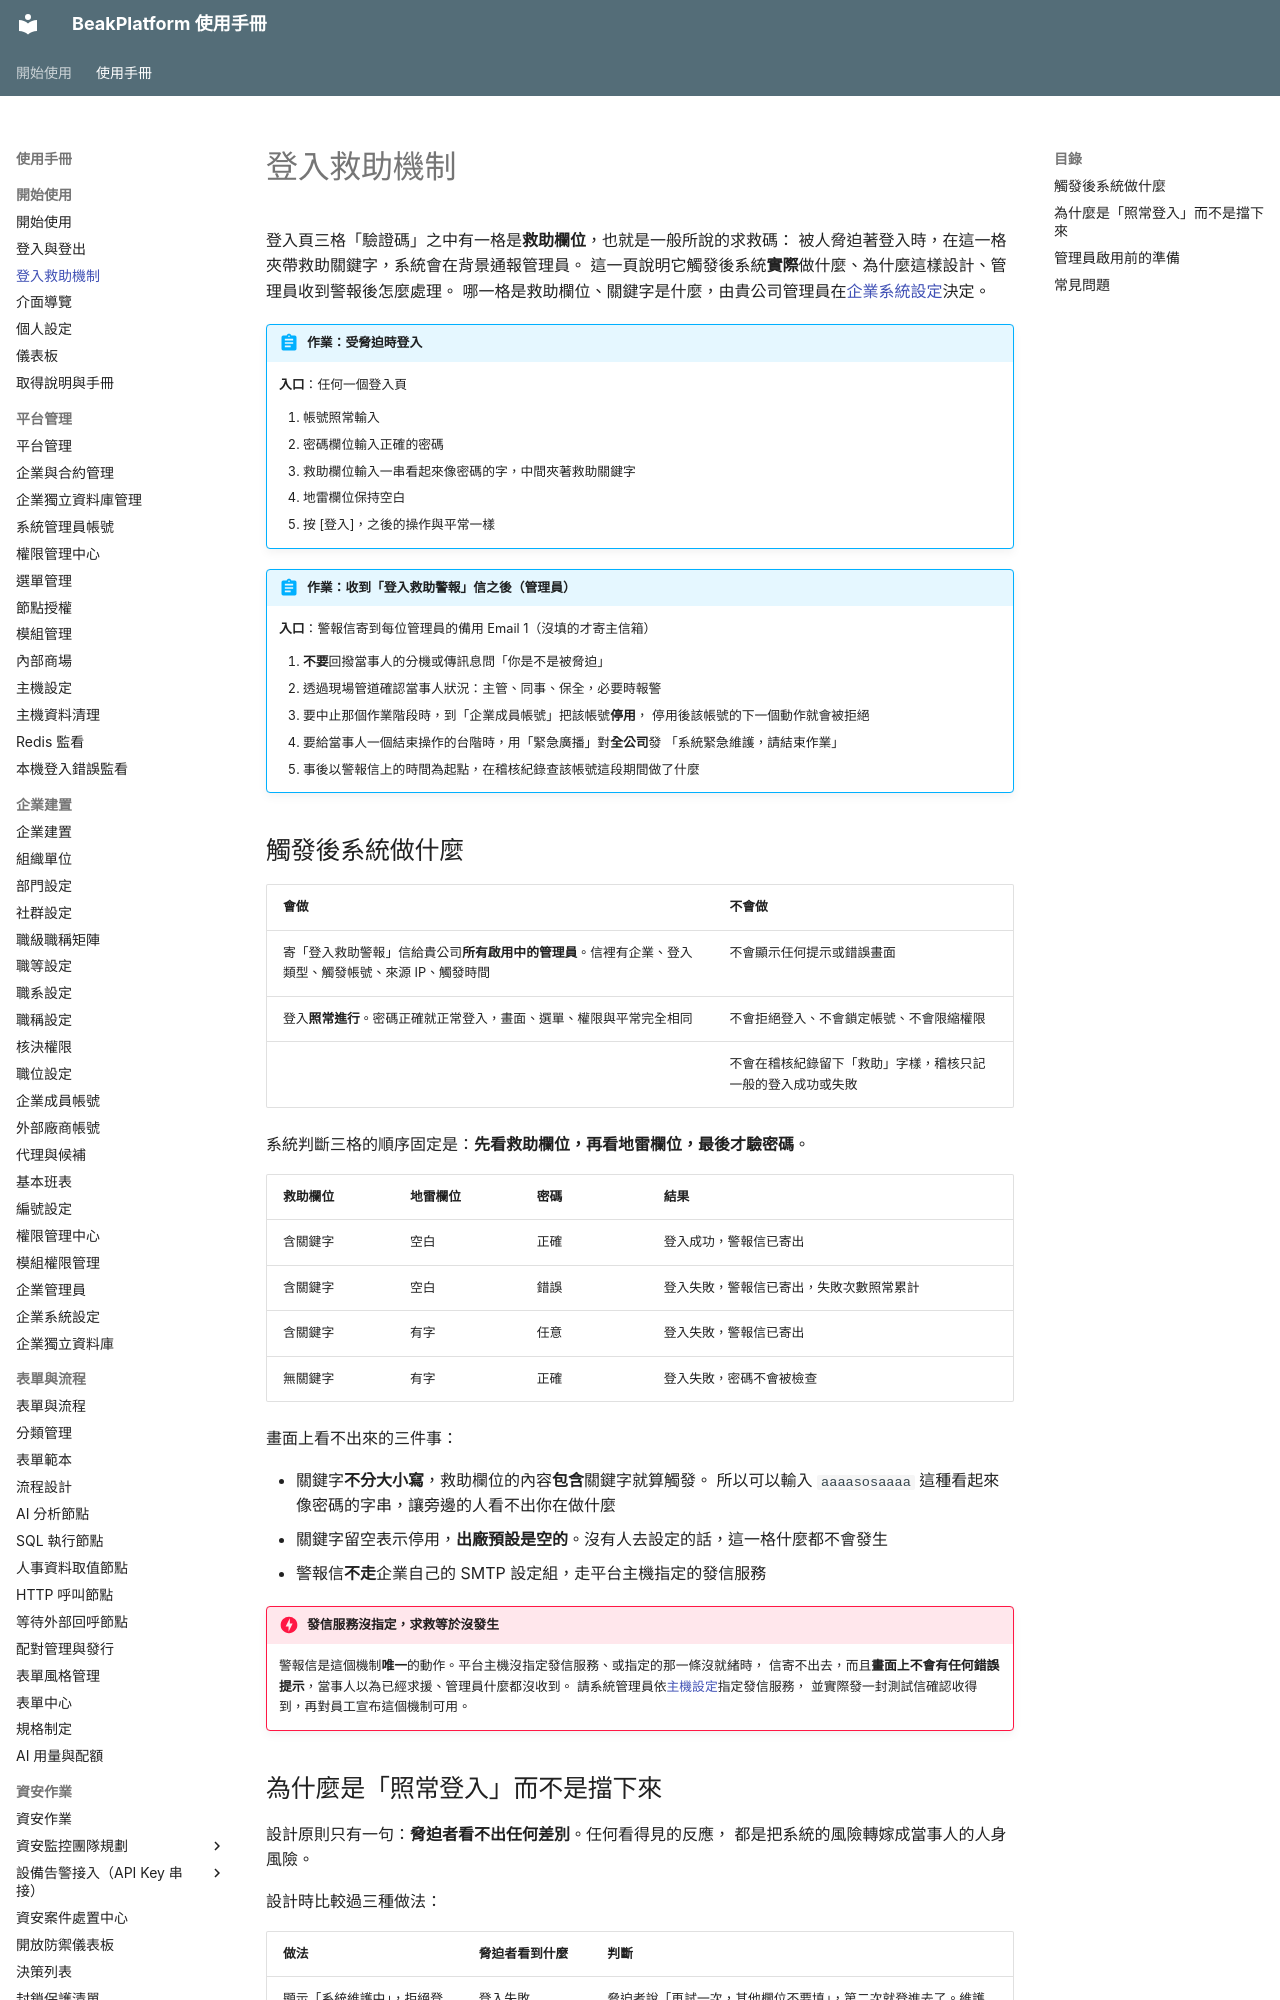

repository: ethan-beakmask/BeakPlatform · page: manual/01_getting_started/duress_login.html · generator: mkdocs

---
title: 登入救助機制
audience: ALL
order: 15
covers:
  - backend/app/api/auth.py
  - backend/app/services/login_security_service.py
  - backend/app/services/email_service.py
---

# 登入救助機制

登入頁三格「驗證碼」之中有一格是**救助欄位**，也就是一般所說的求救碼：
被人脅迫著登入時，在這一格夾帶救助關鍵字，系統會在背景通報管理員。
這一頁說明它觸發後系統**實際**做什麼、為什麼這樣設計、管理員收到警報後怎麼處理。
哪一格是救助欄位、關鍵字是什麼，由貴公司管理員在[企業系統設定](../03_org_setup/system_settings.md)決定。

!!! abstract "作業：受脅迫時登入"
    **入口**：任何一個登入頁

    1. 帳號照常輸入
    2. 密碼欄位輸入正確的密碼
    3. 救助欄位輸入一串看起來像密碼的字，中間夾著救助關鍵字
    4. 地雷欄位保持空白
    5. 按 [登入]，之後的操作與平常一樣

!!! abstract "作業：收到「登入救助警報」信之後（管理員）"
    **入口**：警報信寄到每位管理員的備用 Email 1（沒填的才寄主信箱）

    1. **不要**回撥當事人的分機或傳訊息問「你是不是被脅迫」
    2. 透過現場管道確認當事人狀況：主管、同事、保全，必要時報警
    3. 要中止那個作業階段時，到「企業成員帳號」把該帳號**停用**，
       停用後該帳號的下一個動作就會被拒絕
    4. 要給當事人一個結束操作的台階時，用「緊急廣播」對**全公司**發
       「系統緊急維護，請結束作業」
    5. 事後以警報信上的時間為起點，在稽核紀錄查該帳號這段期間做了什麼

## 觸發後系統做什麼

| 會做 | 不會做 |
|---|---|
| 寄「登入救助警報」信給貴公司**所有啟用中的管理員**。信裡有企業、登入類型、觸發帳號、來源 IP、觸發時間 | 不會顯示任何提示或錯誤畫面 |
| 登入**照常進行**。密碼正確就正常登入，畫面、選單、權限與平常完全相同 | 不會拒絕登入、不會鎖定帳號、不會限縮權限 |
| | 不會在稽核紀錄留下「救助」字樣，稽核只記一般的登入成功或失敗 |

系統判斷三格的順序固定是：**先看救助欄位，再看地雷欄位，最後才驗密碼**。

| 救助欄位 | 地雷欄位 | 密碼 | 結果 |
|---|---|---|---|
| 含關鍵字 | 空白 | 正確 | 登入成功，警報信已寄出 |
| 含關鍵字 | 空白 | 錯誤 | 登入失敗，警報信已寄出，失敗次數照常累計 |
| 含關鍵字 | 有字 | 任意 | 登入失敗，警報信已寄出 |
| 無關鍵字 | 有字 | 正確 | 登入失敗，密碼不會被檢查 |

畫面上看不出來的三件事：

- 關鍵字**不分大小寫**，救助欄位的內容**包含**關鍵字就算觸發。
  所以可以輸入 `aaaasosaaaa` 這種看起來像密碼的字串，讓旁邊的人看不出你在做什麼
- 關鍵字留空表示停用，**出廠預設是空的**。沒有人去設定的話，這一格什麼都不會發生
- 警報信**不走**企業自己的 SMTP 設定組，走平台主機指定的發信服務

!!! danger "發信服務沒指定，求救等於沒發生"
    警報信是這個機制**唯一**的動作。平台主機沒指定發信服務、或指定的那一條沒就緒時，
    信寄不出去，而且**畫面上不會有任何錯誤提示**，當事人以為已經求援、管理員什麼都沒收到。
    請系統管理員依[主機設定](../02_platform_admin/server_settings.md)指定發信服務，
    並實際發一封測試信確認收得到，再對員工宣布這個機制可用。
